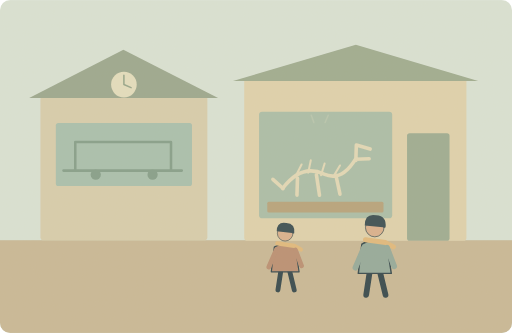
t = 0.00 s
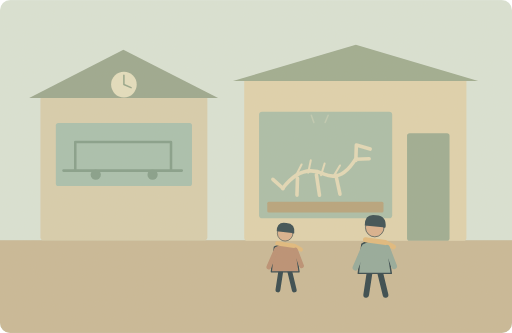
t = 1.25 s
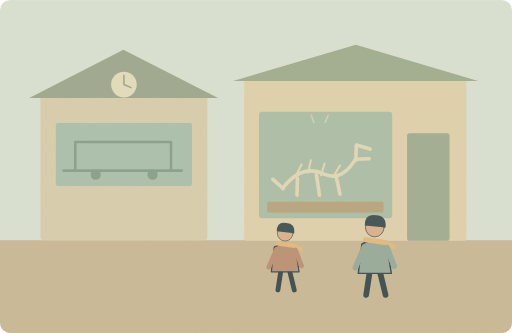
t = 3.75 s
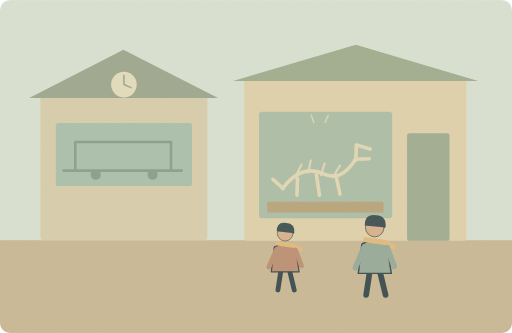
t = 5.00 s
t = 6.25 s: frame unchanged from t = 3.75 s, image omitted
t = 8.75 s: frame unchanged from t = 1.25 s, image omitted

The animated SVG that drew these frames (rendered in a browser with its animation timeline set to each time). Animation: 1 SMIL element (animate=1); one cycle of 10.00 s, repeats indefinitely.

<svg xmlns="http://www.w3.org/2000/svg" width="1000" height="650" viewBox="0 0 1000 650" role="img" aria-labelledby="title desc"><title id="title">单词小故事</title><desc id="desc">We found an interesting little museum near the station.</desc><metadata>{"wordId": "interesting", "dailyExample": "We found an interesting little museum near the station.", "source": "https://github.com/go1app/word-atlas/blob/main/public/atlas/entries/3.json", "attribution": "Word Atlas contributors — CC BY 4.0", "license": "https://creativecommons.org/licenses/by/4.0/", "changes": "New original vector animation interpreting the daily example.", "durationSeconds": 10}</metadata><defs><clipPath id="frame"><rect width="1000" height="650" rx="20"/></clipPath><filter id="paper"><feTurbulence type="fractalNoise" baseFrequency=".74" numOctaves="3" stitchTiles="stitch"/><feColorMatrix type="saturate" values="0"/><feComponentTransfer><feFuncA type="linear" slope=".065"/></feComponentTransfer><feBlend in="SourceGraphic" mode="soft-light"/></filter><filter id="glow" x="-100%" y="-100%" width="300%" height="300%"><feGaussianBlur stdDeviation="8"/></filter></defs><g clip-path="url(#frame)"><rect x="0" y="0" width="1000" height="650" rx="0" fill="#d9e3d7" /><rect x="0" y="469" width="1000" height="181" rx="0" fill="#c7b795" /><rect x="79" y="187" width="326" height="282" rx="6" fill="#d7cdad" /><path d="M57 191L241 97 426 191Z" fill="#98a68d" stroke="none" stroke-width="2" stroke-linecap="round" stroke-linejoin="round" /><circle cx="242" cy="165" r="25" fill="#e4dfbf" /><path d="M242 147V165L256 171" fill="none" stroke="#93a48a" stroke-width="3" stroke-linecap="round" stroke-linejoin="round" /><rect x="109" y="240" width="266" height="123" rx="5" fill="#a6bfae" /><path d="M124 333H355M147 333V277H334V333" fill="none" stroke="#819d89" stroke-width="5" stroke-linecap="round" stroke-linejoin="round" /><circle cx="187" cy="341" r="10" fill="#819d89" /><circle cx="298" cy="341" r="10" fill="#819d89" /><rect x="477" y="153" width="434" height="317" rx="6" fill="#dfd2ad" /><path d="M455 158L695 87 934 158Z" fill="#9baa8f" stroke="none" stroke-width="2" stroke-linecap="round" stroke-linejoin="round" /><rect x="506" y="218" width="260" height="208" rx="6" fill="#a8bda8" /><rect x="795" y="260" width="83" height="210" rx="5" fill="#9aab91" /><rect x="522" y="394" width="227" height="21" rx="3" fill="#b5a17a" /><path d="M552 368Q589 319 633 340Q667 355 694 311L721 310M553 368L533 350M581 348L580 381M618 341L624 381M656 342L664 379M695 313L696 283M696 283L723 291" fill="none" stroke="#e2d9b7" stroke-width="7" stroke-linecap="round" stroke-linejoin="round" /><path d="M577 345l12 -24M602 337l5 -24M627 342l7 -23M652 343l12 -20" fill="none" stroke="#e2d9b7" stroke-width="4" stroke-linecap="round" stroke-linejoin="round" /><g transform="translate(557 493) scale(1.18)" stroke="#2c4148" stroke-linecap="round" stroke-linejoin="round"><path d="M-7 29L-12 62M7 29L15 62" fill="none" stroke="#2c4148" stroke-width="8" stroke-linecap="round" stroke-linejoin="round" /><path d="M-18 -9Q0 -20 17 -8L23 32H-23Z" fill="#b88c70" stroke="#2c4148" stroke-width="2" stroke-linecap="round" stroke-linejoin="round" /><circle cx="0" cy="-32" r="13" fill="#d9af8c" /><path d="M-14 -35Q-14 -52 2 -49Q17 -48 15 -32Z" fill="#32474e" stroke="none" stroke-width="2" stroke-linecap="round" stroke-linejoin="round" /><path d="M-13 -15L15 -11 26 -5" fill="none" stroke="#e1b97b" stroke-width="7" stroke-linecap="round" stroke-linejoin="round" /><path d="M-15 -4L-27 24M17 -4L27 22" fill="none" stroke="#b88c70" stroke-width="8" stroke-linecap="round" stroke-linejoin="round" /></g><g transform="translate(732 489) scale(1.4)" stroke="#2c4148" stroke-linecap="round" stroke-linejoin="round"><path d="M-7 29L-12 62M7 29L15 62" fill="none" stroke="#2c4148" stroke-width="8" stroke-linecap="round" stroke-linejoin="round" /><path d="M-18 -9Q0 -20 17 -8L23 32H-23Z" fill="#91a89a" stroke="#2c4148" stroke-width="2" stroke-linecap="round" stroke-linejoin="round" /><circle cx="0" cy="-32" r="13" fill="#d9af8c" /><path d="M-14 -35Q-14 -52 2 -49Q17 -48 15 -32Z" fill="#32474e" stroke="none" stroke-width="2" stroke-linecap="round" stroke-linejoin="round" /><path d="M-13 -15L15 -11 26 -5" fill="none" stroke="#e1b97b" stroke-width="7" stroke-linecap="round" stroke-linejoin="round" /><path d="M-15 -4L-27 24M17 -4L27 22" fill="none" stroke="#91a89a" stroke-width="8" stroke-linecap="round" stroke-linejoin="round" /></g><g><animate attributeName="opacity" values=".2;.7;.2" keyTimes="0;.5;1" dur="10s" repeatCount="indefinite"/><path d="M613 239l-5 -14M635 239l6 -14" fill="none" stroke="#e9e4c5" stroke-width="3" stroke-linecap="round" stroke-linejoin="round" /></g><rect width="1000" height="650" fill="#ddc8a0" opacity=".14" filter="url(#paper)" pointer-events="none"/></g></svg>
